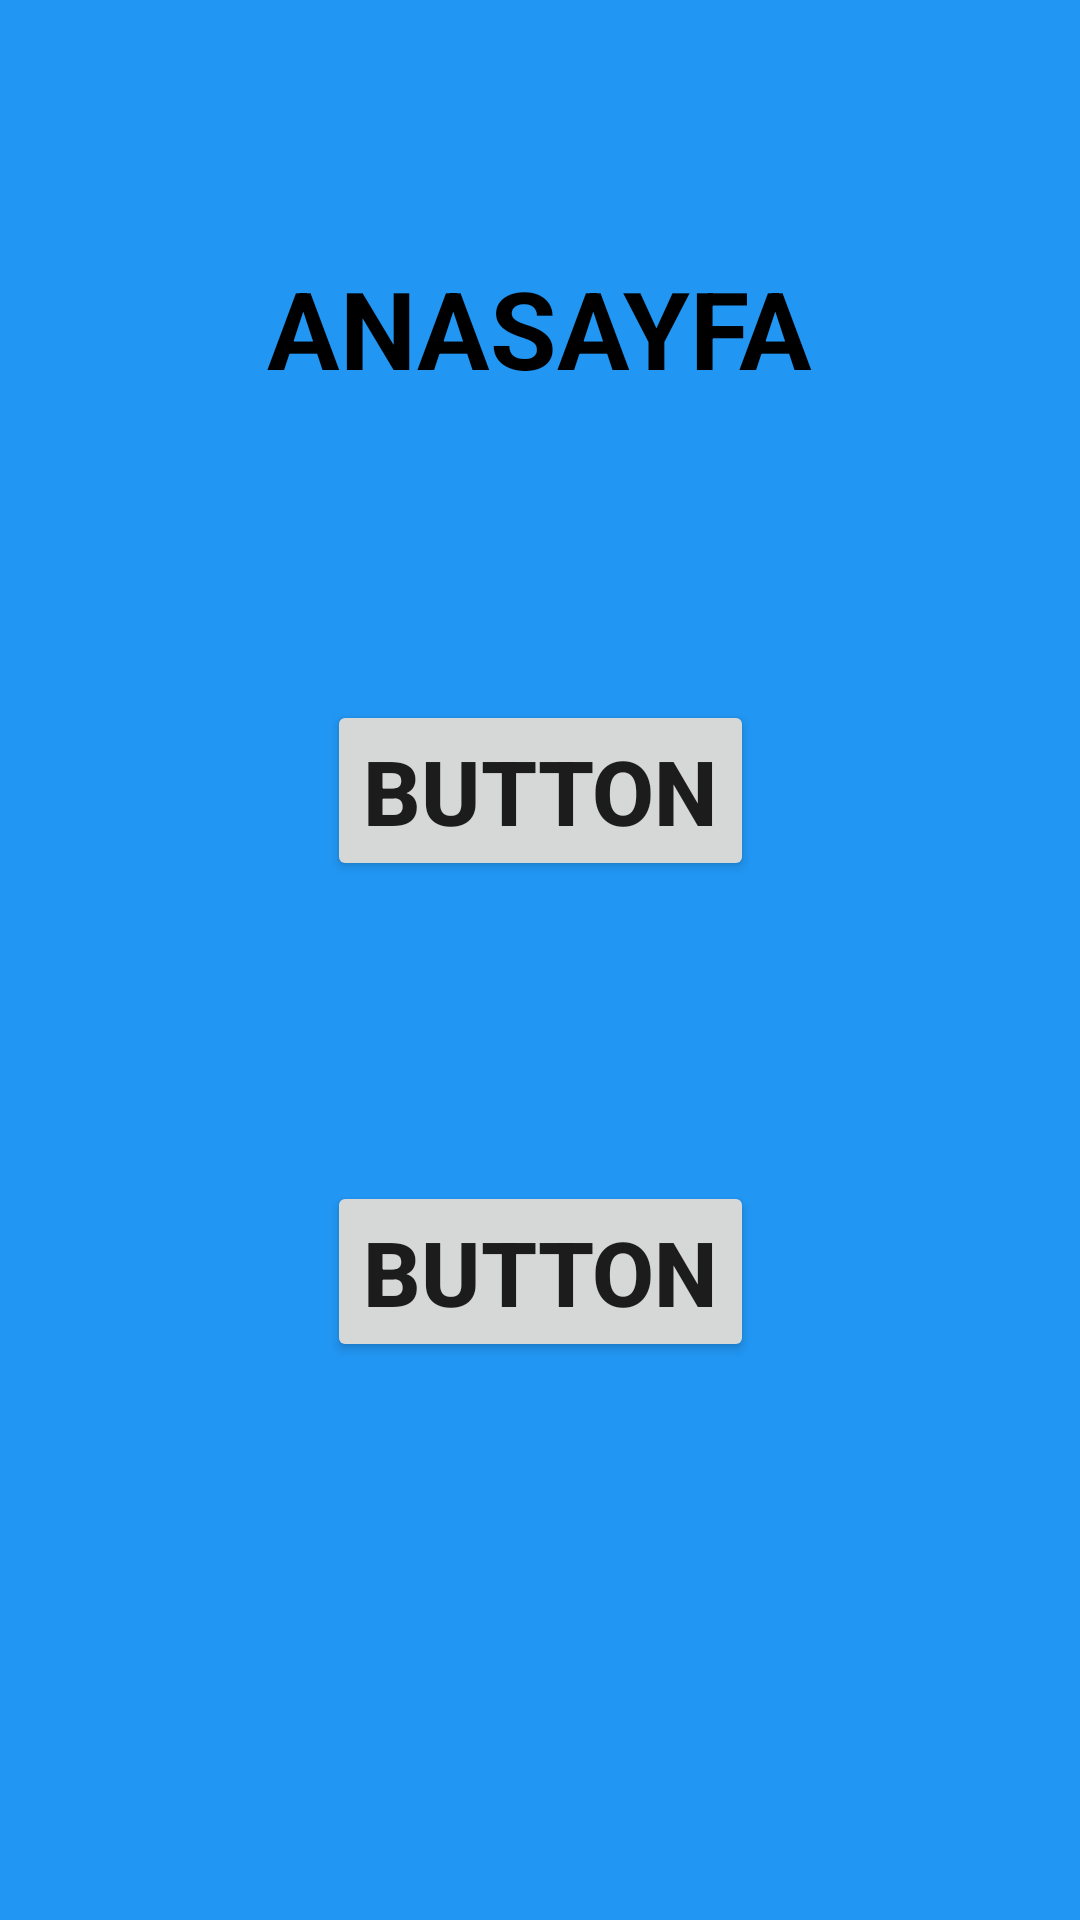

Produce the Android XML layout that renders to this screen, including the resource entries it uses.
<!-- AndroidManifest.xml: application theme Theme.ODEV5 -->
<!-- res/layout/activity_main.xml -->
<?xml version="1.0" encoding="utf-8"?>
<androidx.constraintlayout.widget.ConstraintLayout xmlns:android="http://schemas.android.com/apk/res/android"
    xmlns:app="http://schemas.android.com/apk/res-auto"
    xmlns:tools="http://schemas.android.com/tools"
    android:layout_width="match_parent"
    android:layout_height="match_parent"
    android:background="#2196F3"
    tools:context=".MainActivity">

    <TextView
        android:id="@+id/textView"
        android:layout_width="wrap_content"
        android:layout_height="wrap_content"
        android:layout_marginTop="85dp"
        android:text="ANASAYFA"
        android:textColor="@color/black"
        android:textSize="36sp"
        android:textStyle="bold"
        app:layout_constraintEnd_toEndOf="parent"
        app:layout_constraintHorizontal_bias="0.5"
        app:layout_constraintStart_toStartOf="parent"
        app:layout_constraintTop_toTopOf="parent" />

    <Button
        android:id="@+id/buttonm1"
        android:layout_width="wrap_content"
        android:layout_height="wrap_content"
        android:layout_marginTop="100dp"
        android:text="BUTTON"
        android:textSize="30sp"
        android:textStyle="bold"
        app:layout_constraintEnd_toEndOf="parent"
        app:layout_constraintHorizontal_bias="0.5"
        app:layout_constraintStart_toStartOf="parent"
        app:layout_constraintTop_toBottomOf="@+id/textView" />

    <Button
        android:id="@+id/buttonm2"
        android:layout_width="wrap_content"
        android:layout_height="wrap_content"
        android:layout_marginTop="100dp"
        android:text="BUTTON"
        android:textSize="30sp"
        android:textStyle="bold"
        app:layout_constraintEnd_toEndOf="parent"
        app:layout_constraintHorizontal_bias="0.5"
        app:layout_constraintStart_toStartOf="parent"
        app:layout_constraintTop_toBottomOf="@+id/buttonm1" />
</androidx.constraintlayout.widget.ConstraintLayout>
<!-- resources referenced by this layout -->
<resources>
  <style name="Theme.ODEV5" parent="Theme.MaterialComponents.DayNight.DarkActionBar">
          
          <item name="colorPrimary">@color/purple_500</item>
          <item name="colorPrimaryVariant">@color/purple_700</item>
          <item name="colorOnPrimary">@color/white</item>
          
          <item name="colorSecondary">@color/teal_200</item>
          <item name="colorSecondaryVariant">@color/teal_700</item>
          <item name="colorOnSecondary">@color/black</item>
          
          <item name="android:statusBarColor" tools:targetApi="l">?attr/colorPrimaryVariant</item>
          
      </style>
  <!-- not gathered from this repository: default colours our renderer supplied (Android Studio template values) -->
  <color name="purple_500">#FF6200EE</color>
  <color name="purple_700">#FF3700B3</color>
  <color name="teal_200">#FF03DAC5</color>
  <color name="teal_700">#FF018786</color>
  <color name="black">#FF000000</color>
  <color name="white">#FFFFFFFF</color>
</resources>
